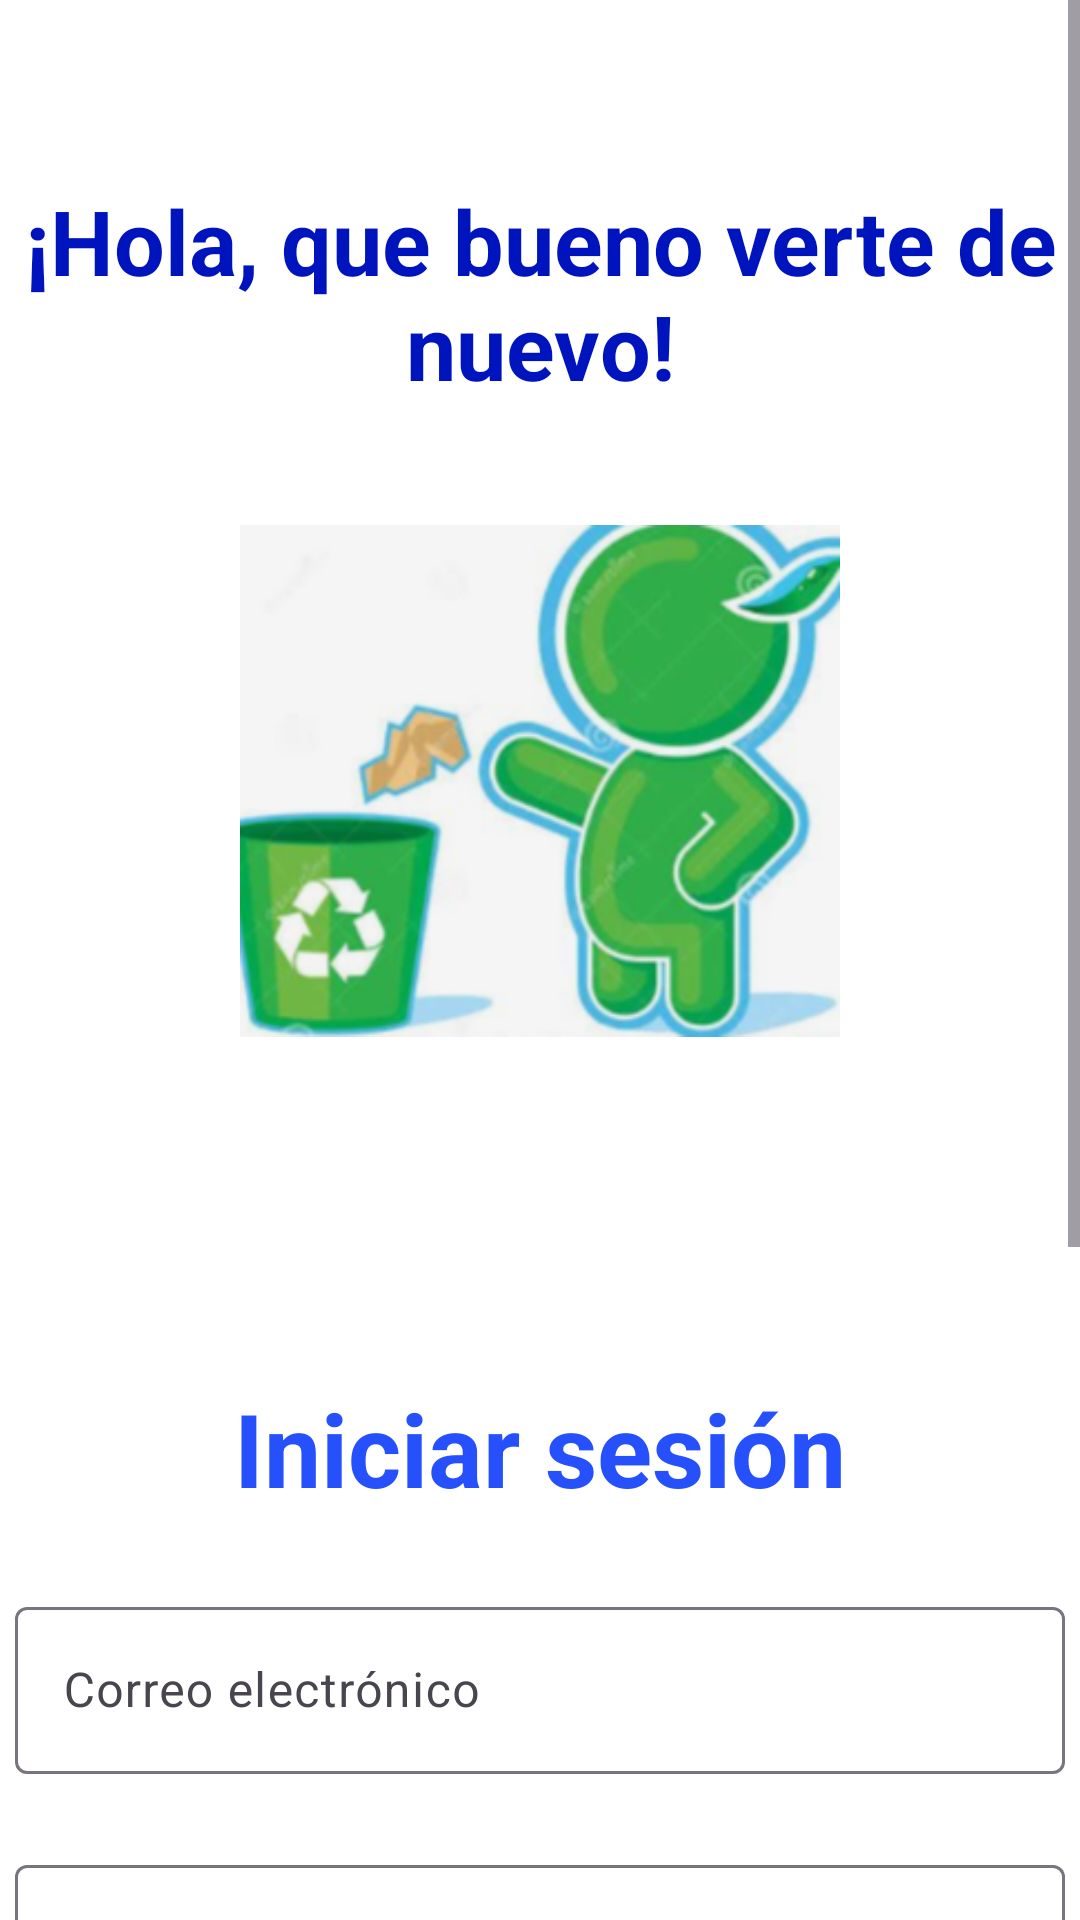

Layout XML and referenced resources for this Android screen:
<!-- AndroidManifest.xml: application theme Theme.Ejemplo_3_Colores_P -->
<!-- res/layout/activity_login.xml -->
<ScrollView xmlns:android="http://schemas.android.com/apk/res/android"
    xmlns:app="http://schemas.android.com/apk/res-auto"
    xmlns:tools="http://schemas.android.com/tools"
    android:id="@+id/main_scroll"
    android:layout_width="match_parent"
    android:layout_height="match_parent"
    android:background="@color/MD_Theme_Background"
    tools:context=".LoginActivity">

    <LinearLayout
        android:id="@+id/main"
        android:layout_width="match_parent"
        android:layout_height="wrap_content"
        android:orientation="vertical">

        <Space
            android:layout_width="match_parent"
            android:layout_height="60dp" />

        <TextView
            android:id="@+id/textView1"
            android:layout_width="match_parent"
            android:layout_height="wrap_content"
            android:layout_gravity="center_horizontal"
            android:text="@string/hola"
            android:textAlignment="center"
            android:textColor="@color/MD_Theme_OnSurface"
            android:textSize="30sp"
            android:textStyle="bold" />

        <Space
            android:layout_width="match_parent"
            android:layout_height="25dp" />

        <ImageView
            android:id="@+id/imageView2"
            android:layout_width="200dp"
            android:layout_height="200dp"
            android:layout_gravity="center_horizontal"
            android:contentDescription="@string/hola"
            android:src="@drawable/recicla5" />

        <Space
            android:layout_width="match_parent"
            android:layout_height="25dp" />

        <androidx.constraintlayout.widget.ConstraintLayout
            android:layout_width="match_parent"
            android:layout_height="wrap_content"
            android:minHeight="600dp"
            android:background="@drawable/recuadro">

            <LinearLayout
                android:layout_width="match_parent"
                android:layout_height="wrap_content"
                android:orientation="vertical"
                app:layout_constraintTop_toTopOf="parent"
                app:layout_constraintBottom_toBottomOf="parent"
                app:layout_constraintStart_toStartOf="parent"
                app:layout_constraintEnd_toEndOf="parent">

                <Space
                    android:layout_width="match_parent"
                    android:layout_height="25dp" />

                <TextView
                    android:id="@+id/textView4"
                    android:layout_width="wrap_content"
                    android:layout_height="wrap_content"
                    android:layout_gravity="center_horizontal"
                    android:text="@string/login"
                    android:textColor="@color/MD_Theme_Surface"
                    android:textSize="34sp"
                    android:textStyle="bold" />

                <Space
                    android:layout_width="match_parent"
                    android:layout_height="25dp" />

                <com.google.android.material.textfield.TextInputLayout
                    android:id="@+id/emailContainer"
                    android:layout_width="350dp"
                    android:layout_height="wrap_content"
                    android:layout_gravity="center_horizontal"
                    android:hint="@string/labelemail">

                    <com.google.android.material.textfield.TextInputEditText
                        android:id="@+id/emailText"
                        android:layout_width="match_parent"
                        android:layout_height="wrap_content"
                        android:inputType="textEmailAddress" />
                </com.google.android.material.textfield.TextInputLayout>

                <Space
                    android:layout_width="match_parent"
                    android:layout_height="25dp" />

                <com.google.android.material.textfield.TextInputLayout
                    android:id="@+id/pwdContainer"
                    android:layout_width="350dp"
                    android:layout_height="wrap_content"
                    android:layout_gravity="center_horizontal"
                    android:hint="@string/labelpwd"
                    app:endIconMode="password_toggle"
                    app:startIconCheckable="false">

                    <com.google.android.material.textfield.TextInputEditText
                        android:id="@+id/pwdText"
                        android:layout_width="match_parent"
                        android:layout_height="wrap_content"
                        android:inputType="textPassword" />
                </com.google.android.material.textfield.TextInputLayout>

                <Space
                    android:layout_width="match_parent"
                    android:layout_height="25dp" />

                <TextView
                    android:id="@+id/textView5"
                    android:layout_width="wrap_content"
                    android:layout_height="48dp"
                    android:layout_gravity="center_horizontal"
                    android:text="@string/registroNuevo"
                    android:textColor="@color/MD_Theme_Surface"
                    android:textSize="16sp"
                    android:textStyle="bold"
                    android:clickable="true"
                    android:onClick="abrirRegistro"
                    android:focusable="true" />

                <Space
                    android:layout_width="match_parent"
                    android:layout_height="20dp" />

                <TextView
                    android:id="@+id/textView6"
                    android:layout_width="wrap_content"
                    android:layout_height="48dp"
                    android:layout_gravity="center_horizontal"
                    android:text="@string/olvido"
                    android:textColor="@color/MD_Theme_OnSurface"
                    android:onClick="abrirReset"
                    android:textSize="16sp"
                    android:textStyle="bold" />

                <Space
                    android:layout_width="match_parent"
                    android:layout_height="30dp" />

                <com.google.android.material.button.MaterialButton
                    android:id="@+id/loginButton"
                    style="@style/Widget.MaterialComponents.Button"
                    android:layout_width="wrap_content"
                    android:layout_height="wrap_content"
                    android:layout_gravity="center_horizontal"
                    app:backgroundTint="@color/MD_Theme_PrimaryContainer"
                    android:text="@string/acceder"
                    android:onClick="abrirMenu"
                    android:textColor="@color/white"
                    android:textSize="28sp"
                    app:cornerRadius="16dp" />


                <Space
                    android:layout_width="match_parent"
                    android:layout_height="30dp" />

            </LinearLayout>
        </androidx.constraintlayout.widget.ConstraintLayout>
    </LinearLayout>
</ScrollView>
<!-- resources referenced by this layout -->
<resources>
  <color name="MD_Theme_Background">#FFFFFF</color>
  <color name="MD_Theme_OnSurface">#0014BE</color>
  <color name="MD_Theme_PrimaryContainer">#3f51b5</color>
  <color name="MD_Theme_Surface">#2650FB</color>
  <color name="white">#FFFFFFFF</color>
  <!-- drawable recicla5: png bitmap (drawable, 81433 bytes) -->
  <!-- drawable recuadro (drawable) -->
  <?xml version="1.0" encoding="utf-8"?>
  <selector xmlns:android="http://schemas.android.com/apk/res/android">
      <item>
          <shape android:shape="rectangle">
              <solid android:color="@color/MD_Theme_Background"/>
              <corners
                  android:topLeftRadius="60dp"
                  android:topRightRadius="60dp"
                  />
          </shape>
      </item>
  </selector>
  <string name="acceder">Acceder</string>
  <string name="hola">¡Hola, que bueno verte de nuevo!</string>
  <string name="labelemail">Correo electrónico</string>
  <string name="labelpwd">Contraseña</string>
  <string name="login">Iniciar sesión</string>
  <string name="olvido">¿Olvido su contraseña?</string>
  <string name="registroNuevo">Si aún no esta registrado, presione aquí</string>
  <style name="Theme.Ejemplo_3_Colores_P" parent="Base.Theme.Ejemplo_3_Colores_P" />
  <style name="Base.Theme.Ejemplo_3_Colores_P" parent="Theme.Material3.DayNight.NoActionBar">
          <item name="colorPrimary">@color/MD_Theme_Primary</item>
          <item name="colorOnPrimary">@color/MD_Theme_On_Primary</item>
          <item name="colorPrimaryContainer">@color/MD_Theme_PrimaryContainer</item>
          <item name="colorOnContainer">@color/MD_Theme_On_PrimaryContainer</item>
          <item name="colorSecondary">@color/MD_Theme_Secundary</item>
          <item name="colorOnSecondary">@color/MD_Theme_On_Secundary</item>
          <item name="android:windowBackground">@color/MD_Theme_Background</item>
          <item name="colorOnBackground">@color/MD_Theme_OnBackground</item>
          <item name="colorSurface">@color/MD_Theme_Surface</item>
          <item name="colorOnSurface">@color/MD_Theme_OnSurface</item>
          <item name="colorError">@color/MD_Theme_Error</item>
          <item name="colorOnError">@color/MD_Theme_OnError</item>
      </style>
  <color name="MD_Theme_Primary">#FFFFFFFF</color>
  <color name="MD_Theme_On_Primary">#FFFFFFFF</color>
  <color name="MD_Theme_On_PrimaryContainer">#303f9f</color>
  <color name="MD_Theme_Secundary">#212121</color>
  <color name="MD_Theme_On_Secundary">#757575</color>
  <color name="MD_Theme_OnBackground">#c5cae9</color>
  <color name="MD_Theme_Error">#ff4081</color>
  <color name="MD_Theme_OnError">#BDBDBD</color>
</resources>
